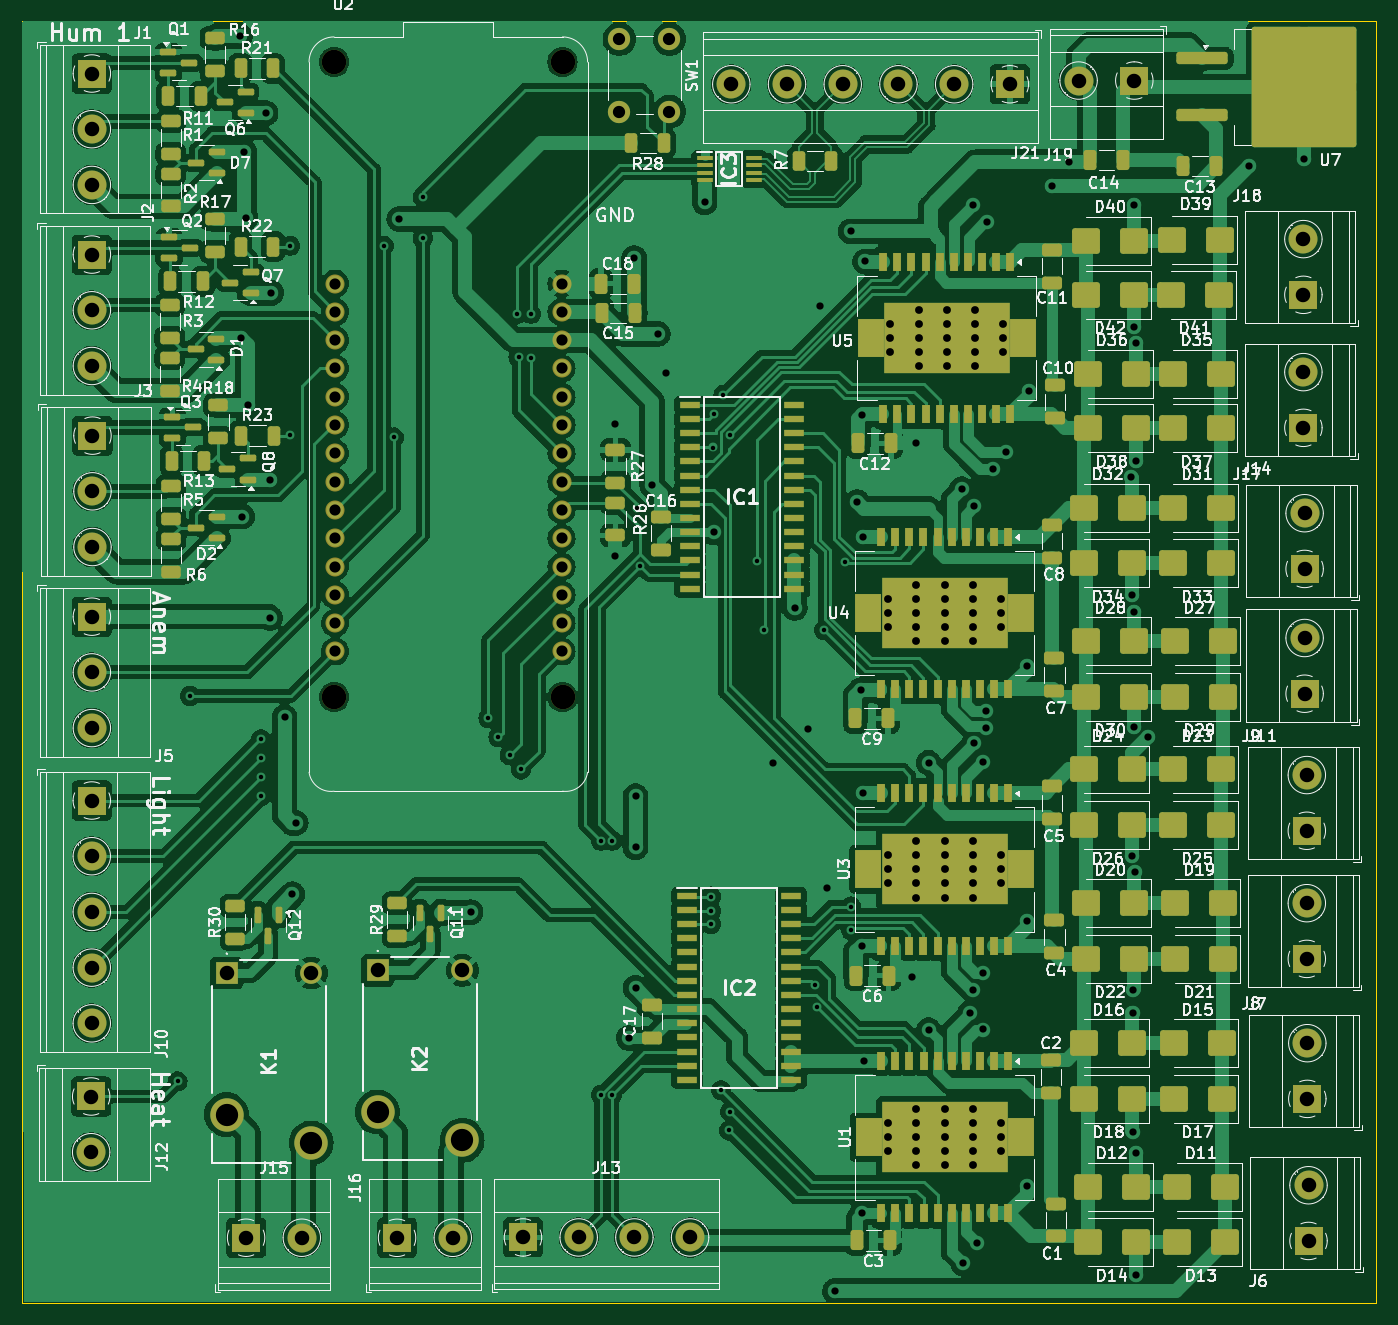
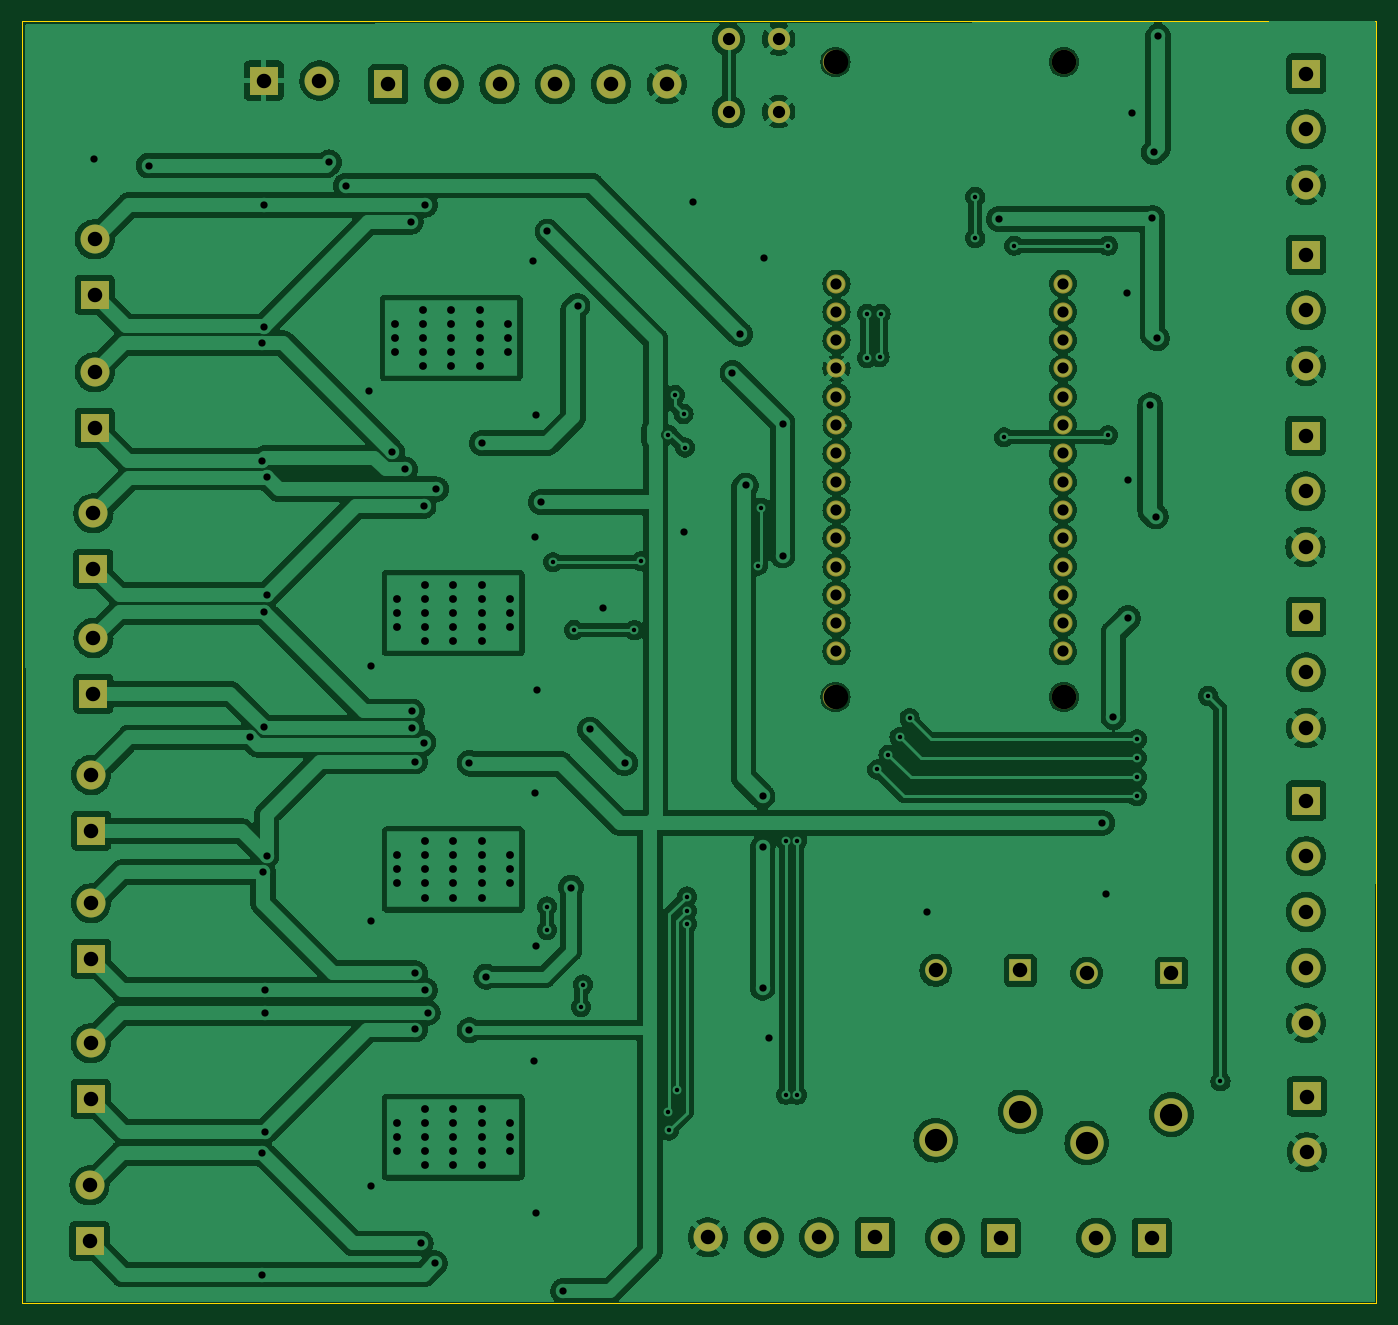
Circuit board: 11 layer files. Board 121.5 x 115.0 mm.
- bottom_copper: KiCad-B_Cu.gbr (369548 bytes)
- bottom_mask: KiCad-B_Mask.gbr (3621 bytes)
- paste: KiCad-B_Paste.gbr (450 bytes)
- bottom_silk: KiCad-B_Silkscreen.gbr (451 bytes)
- outline: KiCad-Edge_Cuts.gbr (604 bytes)
- top_copper: KiCad-F_Cu.gbr (453460 bytes)
- top_mask: KiCad-F_Mask.gbr (16225 bytes)
- paste: KiCad-F_Paste.gbr (13119 bytes)
- top_silk: KiCad-F_Silkscreen.gbr (218693 bytes)
- drill: KiCad-NPTH.drl (396 bytes)
- drill: KiCad-PTH.drl (5525 bytes)

=== bottom_copper: KiCad-B_Cu.gbr (369548 bytes, source omitted) ===
=== bottom_mask: KiCad-B_Mask.gbr ===
%TF.GenerationSoftware,KiCad,Pcbnew,7.0.11*%
%TF.CreationDate,2024-05-01T23:49:06+02:00*%
%TF.ProjectId,KiCad,4b694361-642e-46b6-9963-61645f706362,rev?*%
%TF.SameCoordinates,Original*%
%TF.FileFunction,Soldermask,Bot*%
%TF.FilePolarity,Negative*%
%FSLAX46Y46*%
G04 Gerber Fmt 4.6, Leading zero omitted, Abs format (unit mm)*
G04 Created by KiCad (PCBNEW 7.0.11) date 2024-05-01 23:49:06*
%MOMM*%
%LPD*%
G01*
G04 APERTURE LIST*
%ADD10R,2.600000X2.600000*%
%ADD11C,2.600000*%
%ADD12C,2.200000*%
%ADD13C,1.712000*%
%ADD14R,1.950000X1.950000*%
%ADD15C,1.950000*%
%ADD16C,3.000000*%
%ADD17C,2.000000*%
G04 APERTURE END LIST*
D10*
%TO.C,J18*%
X181245000Y-47798000D03*
D11*
X181245000Y-42798000D03*
%TD*%
D10*
%TO.C,J11*%
X181355000Y-83600000D03*
D11*
X181355000Y-78600000D03*
%TD*%
D12*
%TO.C,U2*%
X94250000Y-26900000D03*
X94250000Y-83900000D03*
X114750000Y-26900000D03*
X114750000Y-83900000D03*
D13*
X94340000Y-46784800D03*
X94340000Y-49324800D03*
X94340000Y-51864800D03*
X94340000Y-54404800D03*
X94340000Y-56944800D03*
X94340000Y-59484800D03*
X94340000Y-62024800D03*
X94340000Y-64564800D03*
X94340000Y-67104800D03*
X94340000Y-69644800D03*
X94340000Y-72184800D03*
X94340000Y-74724800D03*
X94340000Y-77264800D03*
X94340000Y-79804800D03*
X114660000Y-79804800D03*
X114660000Y-77264800D03*
X114660000Y-74724800D03*
X114660000Y-72184800D03*
X114660000Y-69644800D03*
X114660000Y-67104800D03*
X114660000Y-64564800D03*
X114660000Y-62024800D03*
X114660000Y-59484800D03*
X114660000Y-56944800D03*
X114660000Y-54404800D03*
X114660000Y-51864800D03*
X114660000Y-49324800D03*
X114660000Y-46784800D03*
%TD*%
D10*
%TO.C,J2*%
X72507500Y-44184800D03*
D11*
X72507500Y-49184800D03*
X72507500Y-54184800D03*
%TD*%
D10*
%TO.C,J10*%
X72500000Y-93184800D03*
D11*
X72500000Y-98184800D03*
X72500000Y-103184800D03*
X72500000Y-108184800D03*
X72500000Y-113184800D03*
%TD*%
D10*
%TO.C,J14*%
X181355000Y-72400000D03*
D11*
X181355000Y-67400000D03*
%TD*%
D10*
%TO.C,J6*%
X181705000Y-132715200D03*
D11*
X181705000Y-127715200D03*
%TD*%
D10*
%TO.C,J19*%
X166069000Y-28566000D03*
D11*
X161069000Y-28566000D03*
%TD*%
D10*
%TO.C,J17*%
X181245000Y-59736000D03*
D11*
X181245000Y-54736000D03*
%TD*%
D10*
%TO.C,J13*%
X111200000Y-132400000D03*
D11*
X116200000Y-132400000D03*
X121200000Y-132400000D03*
X126200000Y-132400000D03*
%TD*%
D14*
%TO.C,K2*%
X98149125Y-108433750D03*
D15*
X105749125Y-108433750D03*
D16*
X98149125Y-121133750D03*
X105749125Y-123673750D03*
%TD*%
D10*
%TO.C,J7*%
X181597500Y-119965200D03*
D11*
X181597500Y-114965200D03*
%TD*%
D10*
%TO.C,J15*%
X86350875Y-132426250D03*
D11*
X91350875Y-132426250D03*
%TD*%
D10*
%TO.C,J12*%
X72445000Y-119750000D03*
D11*
X72445000Y-124750000D03*
%TD*%
D10*
%TO.C,J9*%
X181552500Y-95900000D03*
D11*
X181552500Y-90900000D03*
%TD*%
D10*
%TO.C,J16*%
X99899125Y-132433750D03*
D11*
X104899125Y-132433750D03*
%TD*%
D14*
%TO.C,K1*%
X84600875Y-108671250D03*
D15*
X92200875Y-108671250D03*
D16*
X84600875Y-121371250D03*
X92200875Y-123911250D03*
%TD*%
D10*
%TO.C,J1*%
X72507500Y-27934800D03*
D11*
X72507500Y-32934800D03*
X72507500Y-37934800D03*
%TD*%
D10*
%TO.C,J21*%
X154900000Y-28900000D03*
D11*
X149900000Y-28900000D03*
X144900000Y-28900000D03*
X139900000Y-28900000D03*
X134900000Y-28900000D03*
X129900000Y-28900000D03*
%TD*%
D17*
%TO.C,SW1*%
X124350000Y-24850000D03*
X124350000Y-31350000D03*
X119850000Y-24850000D03*
X119850000Y-31350000D03*
%TD*%
D10*
%TO.C,J8*%
X181552500Y-107400000D03*
D11*
X181552500Y-102400000D03*
%TD*%
D10*
%TO.C,J3*%
X72562500Y-60434800D03*
D11*
X72562500Y-65434800D03*
X72562500Y-70434800D03*
%TD*%
D10*
%TO.C,J5*%
X72507500Y-76684800D03*
D11*
X72507500Y-81684800D03*
X72507500Y-86684800D03*
%TD*%
M02*

=== paste: KiCad-B_Paste.gbr ===
%TF.GenerationSoftware,KiCad,Pcbnew,7.0.11*%
%TF.CreationDate,2024-05-01T23:49:06+02:00*%
%TF.ProjectId,KiCad,4b694361-642e-46b6-9963-61645f706362,rev?*%
%TF.SameCoordinates,Original*%
%TF.FileFunction,Paste,Bot*%
%TF.FilePolarity,Positive*%
%FSLAX46Y46*%
G04 Gerber Fmt 4.6, Leading zero omitted, Abs format (unit mm)*
G04 Created by KiCad (PCBNEW 7.0.11) date 2024-05-01 23:49:06*
%MOMM*%
%LPD*%
G01*
G04 APERTURE LIST*
G04 APERTURE END LIST*
M02*

=== bottom_silk: KiCad-B_Silkscreen.gbr ===
%TF.GenerationSoftware,KiCad,Pcbnew,7.0.11*%
%TF.CreationDate,2024-05-01T23:49:06+02:00*%
%TF.ProjectId,KiCad,4b694361-642e-46b6-9963-61645f706362,rev?*%
%TF.SameCoordinates,Original*%
%TF.FileFunction,Legend,Bot*%
%TF.FilePolarity,Positive*%
%FSLAX46Y46*%
G04 Gerber Fmt 4.6, Leading zero omitted, Abs format (unit mm)*
G04 Created by KiCad (PCBNEW 7.0.11) date 2024-05-01 23:49:06*
%MOMM*%
%LPD*%
G01*
G04 APERTURE LIST*
G04 APERTURE END LIST*
M02*

=== outline: KiCad-Edge_Cuts.gbr ===
%TF.GenerationSoftware,KiCad,Pcbnew,7.0.11*%
%TF.CreationDate,2024-05-01T23:49:06+02:00*%
%TF.ProjectId,KiCad,4b694361-642e-46b6-9963-61645f706362,rev?*%
%TF.SameCoordinates,Original*%
%TF.FileFunction,Profile,NP*%
%FSLAX46Y46*%
G04 Gerber Fmt 4.6, Leading zero omitted, Abs format (unit mm)*
G04 Created by KiCad (PCBNEW 7.0.11) date 2024-05-01 23:49:06*
%MOMM*%
%LPD*%
G01*
G04 APERTURE LIST*
%TA.AperFunction,Profile*%
%ADD10C,0.100000*%
%TD*%
G04 APERTURE END LIST*
D10*
X66250000Y-23250000D02*
X187750000Y-23250000D01*
X187750000Y-138250000D01*
X66250000Y-138250000D01*
X66250000Y-23250000D01*
M02*

=== top_copper: KiCad-F_Cu.gbr (453460 bytes, source omitted) ===
=== top_mask: KiCad-F_Mask.gbr (16225 bytes, source omitted) ===
=== paste: KiCad-F_Paste.gbr (13119 bytes, source omitted) ===
=== top_silk: KiCad-F_Silkscreen.gbr (218693 bytes, source omitted) ===
=== drill: KiCad-NPTH.drl ===
M48
; DRILL file {KiCad 7.0.11} date Wed May  1 23:49:31 2024
; FORMAT={-:-/ absolute / inch / decimal}
; #@! TF.CreationDate,2024-05-01T23:49:31+02:00
; #@! TF.GenerationSoftware,Kicad,Pcbnew,7.0.11
; #@! TF.FileFunction,NonPlated,1,2,NPTH
FMAT,2
INCH
; #@! TA.AperFunction,NonPlated,NPTH,ComponentDrill
T1C0.0866
%
G90
G05
T1
X3.7106Y-1.0591
X3.7106Y-3.3031
X4.5177Y-1.0591
X4.5177Y-3.3031
M30

=== drill: KiCad-PTH.drl (5525 bytes, source omitted) ===
